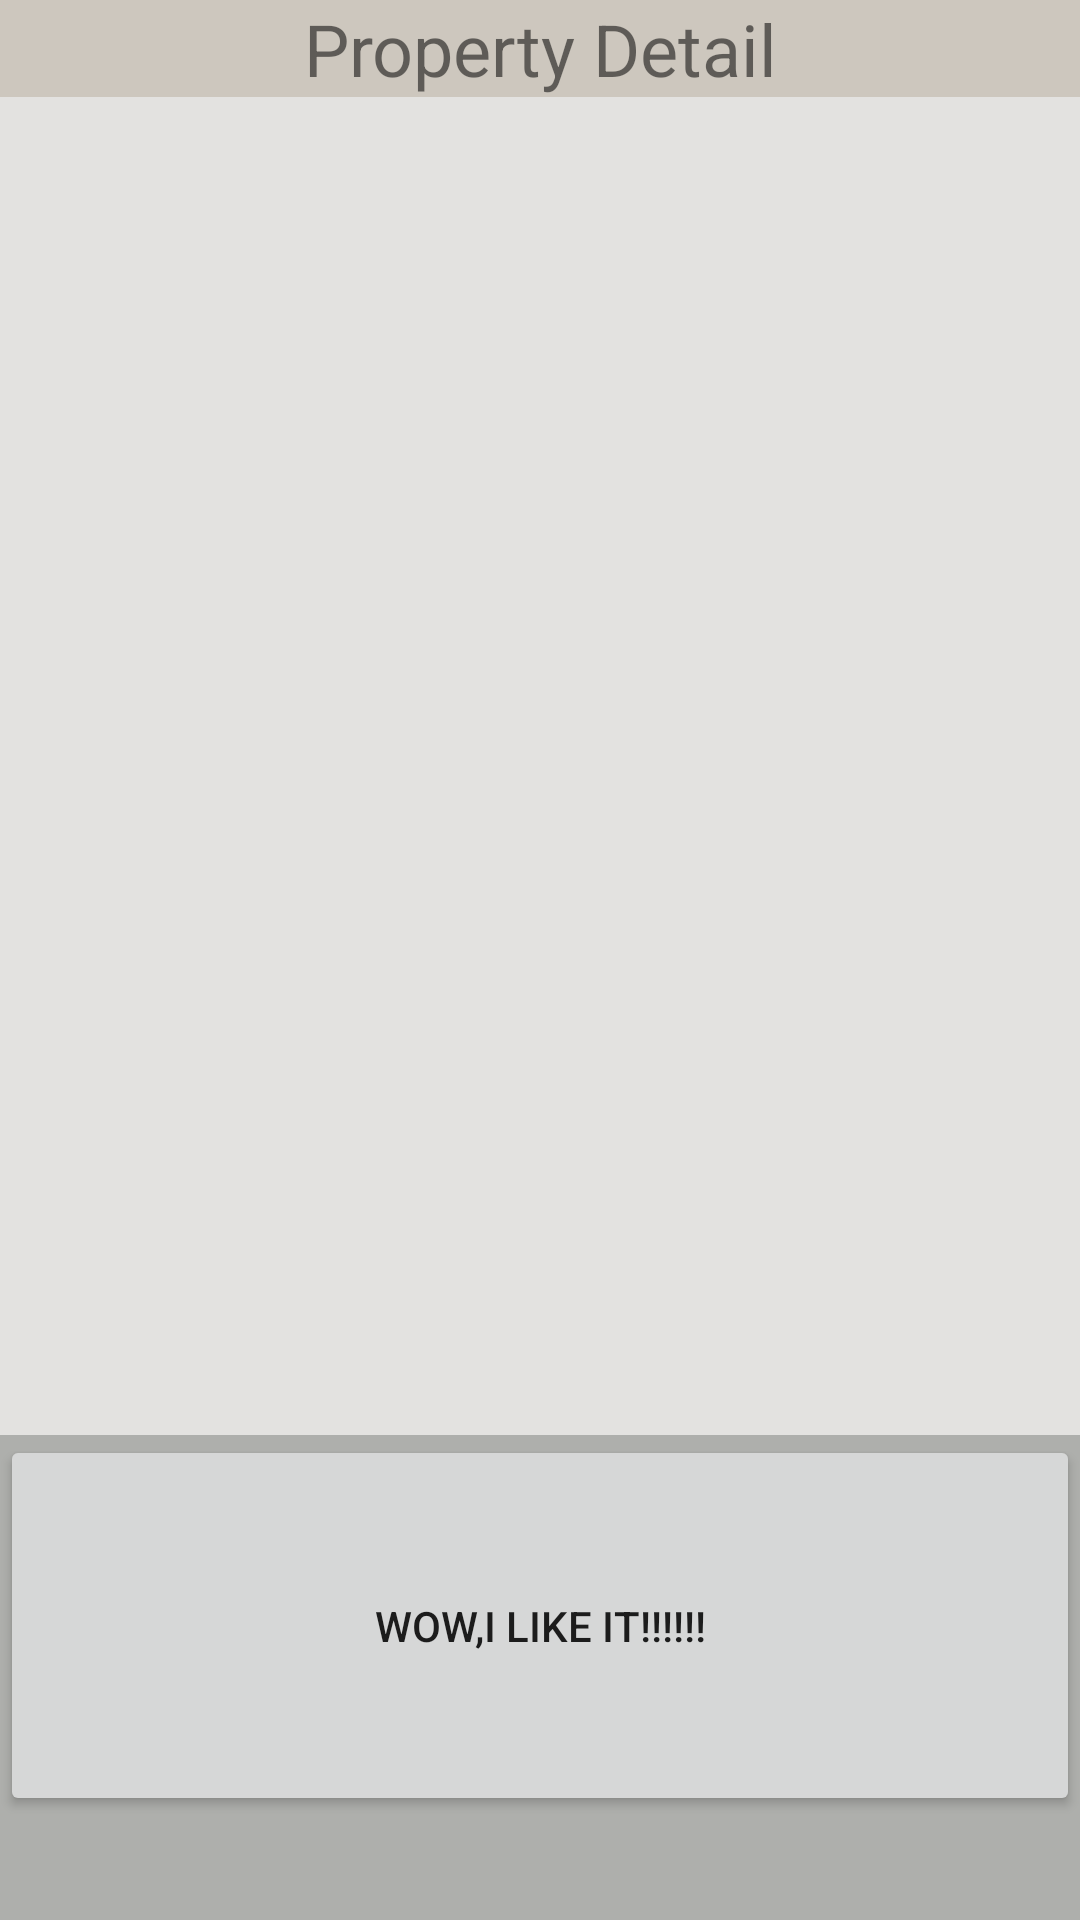

Write the Android layout XML for this screen, with the resource values it uses.
<!-- AndroidManifest.xml: application theme AppTheme -->
<!-- res/layout/activity_detail.xml -->
<?xml version="1.0" encoding="utf-8"?>
<LinearLayout xmlns:android="http://schemas.android.com/apk/res/android"
    xmlns:app="http://schemas.android.com/apk/res-auto"
    xmlns:tools="http://schemas.android.com/tools"
    android:layout_width="match_parent"
    android:layout_height="match_parent"
    android:background="#AEAFAC"
    android:orientation="vertical">

    <TextView
        android:id="@+id/textView2"
        android:layout_width="match_parent"
        android:layout_height="wrap_content"
        android:background="#CDC7BE"
        android:gravity="center"
        android:text="@string/property_detail"
        android:textAlignment="center"
        android:textSize="24sp" />

    <ListView
        android:id="@+id/detailsList"
        android:layout_width="match_parent"
        android:layout_height="446dp"
        android:background="#BCF6F5F3" />

    <Button
        android:id="@+id/likeButton2"
        android:layout_width="match_parent"
        android:layout_height="127dp"
        android:text="@string/wow_i_like_it" />

</LinearLayout>
<!-- resources referenced by this layout -->
<resources>
  <string name="property_detail">Property Detail</string>
  <string name="wow_i_like_it">wow,I like it!!!!!!</string>
  <style name="AppTheme" parent="Theme.AppCompat.Light.DarkActionBar">
          
          <item name="colorPrimary">#565755</item>
          <item name="colorPrimaryDark">#4A4949</item>
          <item name="colorAccent">@color/colorAccent</item>
      </style>
  <!-- not gathered from this repository: default colours our renderer supplied (Android Studio template values) -->
  <color name="colorAccent">#FF03DAC5</color>
</resources>
